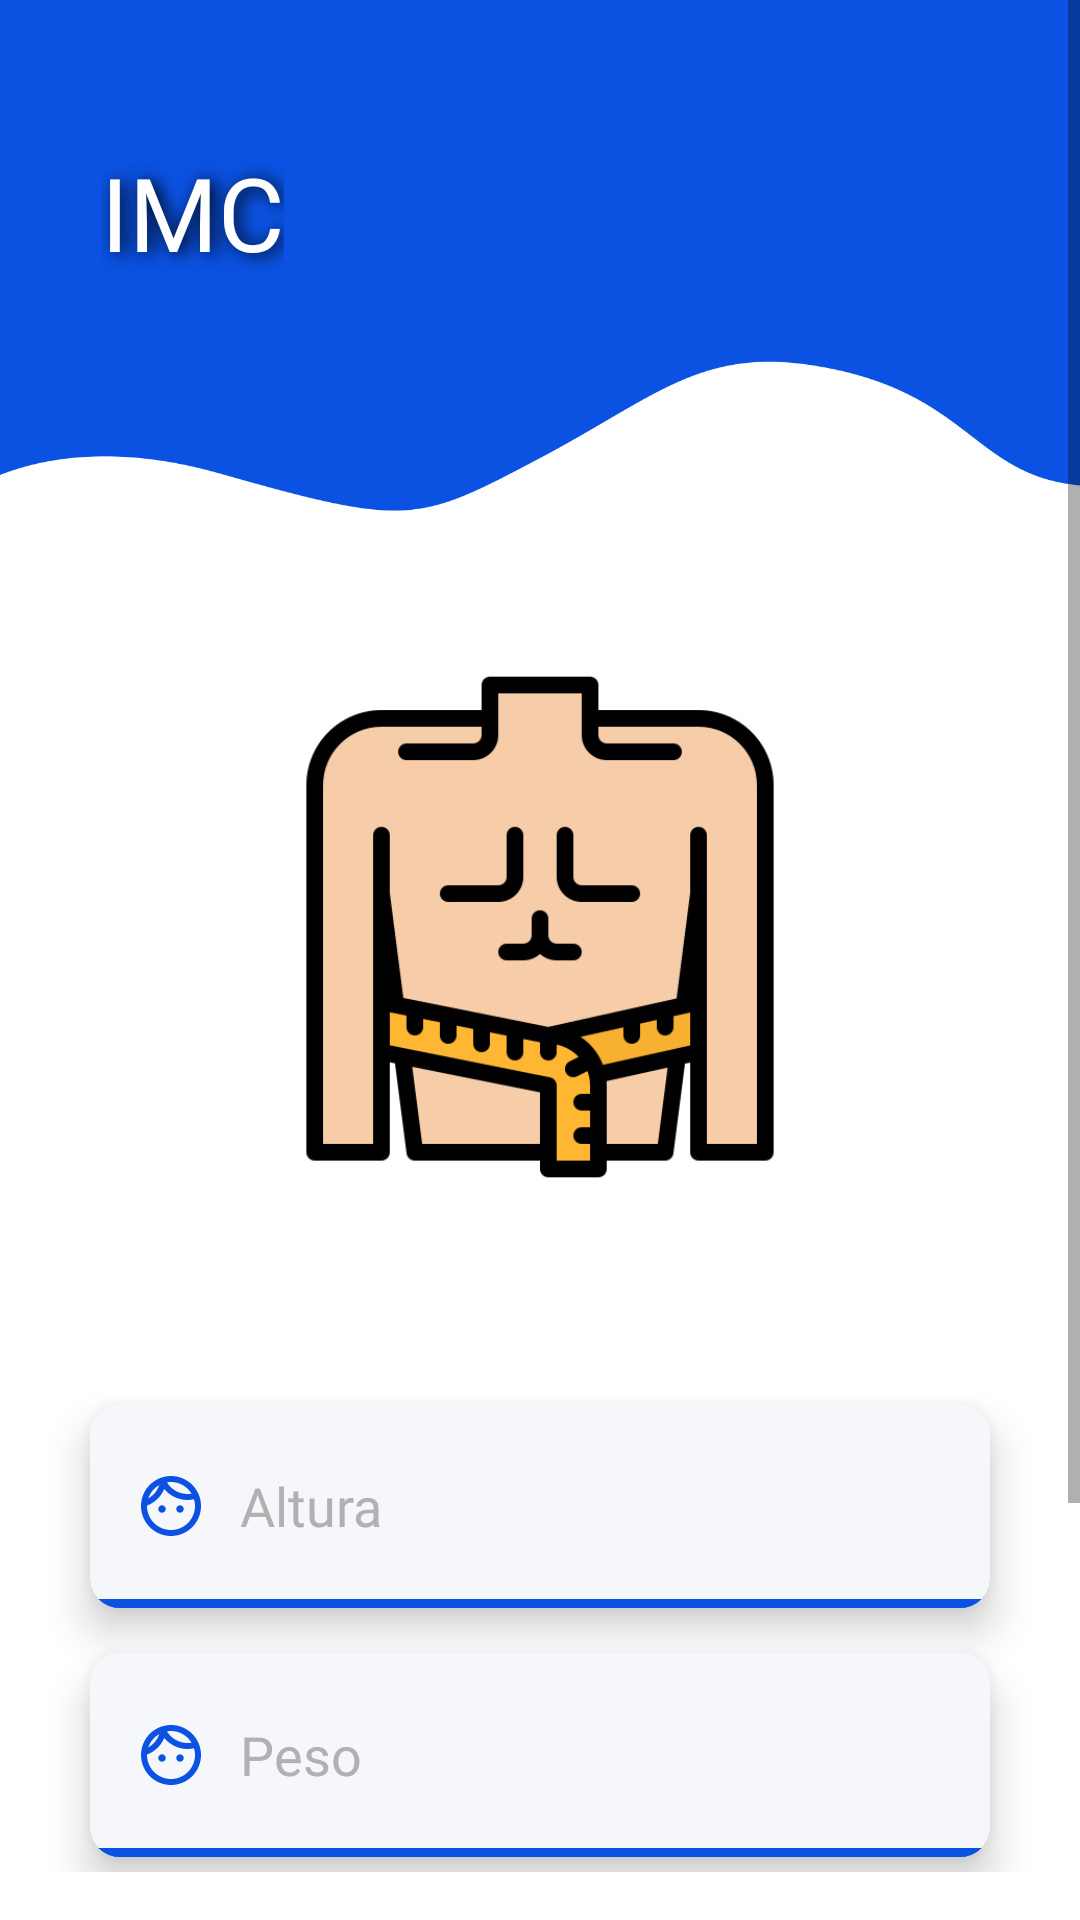

Produce the Android XML layout that renders to this screen, including the resource entries it uses.
<!-- AndroidManifest.xml: application theme Theme.Medibox -->
<!-- res/layout/activity_signo_imc.xml -->
<?xml version="1.0" encoding="utf-8"?>
<ScrollView xmlns:app="http://schemas.android.com/apk/res-auto"
    xmlns:tools="http://schemas.android.com/tools"
    android:layout_width="match_parent"
    android:layout_height="match_parent"
    android:paddingBottom="16sp"
    xmlns:android="http://schemas.android.com/apk/res/android">
    <androidx.constraintlayout.widget.ConstraintLayout
        android:id="@+id/agregarPerfil"
        android:layout_width="match_parent"
        android:layout_height="match_parent"
        tools:context=".agregarPerfil">

        <ImageView
            android:id="@+id/imageView2"
            android:layout_width="180dp"
            android:layout_height="178dp"
            android:layout_marginTop="220sp"
            app:layout_constraintEnd_toEndOf="parent"
            app:layout_constraintStart_toStartOf="parent"
            app:layout_constraintTop_toTopOf="parent"
            app:srcCompat="@drawable/icon_imc" />
        <TextView
            android:layout_width="match_parent"
            android:layout_height="230sp"
            android:background="@drawable/imgborde1"
            app:layout_constraintEnd_toEndOf="parent"
            app:layout_constraintStart_toStartOf="parent"
            app:layout_constraintTop_toTopOf="parent" />
        
        <TextView
            android:layout_width="wrap_content"
            android:layout_height="wrap_content"
            android:layout_marginTop="48dp"
            android:layout_marginEnd="50dp"
            android:fontFamily="@font/nexa_heavy"
            android:gravity="start"
            android:shadowColor="@color/black"
            android:shadowDx="5"
            android:shadowDy="2"
            android:shadowRadius="15"
            android:text="@string/imc"
            android:textColor="@color/white"
            android:textSize="34sp"
            app:layout_constraintEnd_toEndOf="parent"
            app:layout_constraintHorizontal_bias="0.135"
            app:layout_constraintStart_toStartOf="parent"
            app:layout_constraintTop_toTopOf="parent" />
        
        <androidx.cardview.widget.CardView
            android:id="@+id/cardView"
            android:layout_width="match_parent"
            android:layout_height="68sp"
            android:layout_marginStart="30sp"
            android:layout_marginTop="70dp"
            android:layout_marginEnd="30sp"
            app:cardBackgroundColor="@color/gris"
            app:cardCornerRadius="10sp"
            app:cardElevation="8sp"
            app:layout_constraintEnd_toEndOf="parent"
            app:layout_constraintStart_toStartOf="parent"
            app:layout_constraintTop_toBottomOf="@+id/imageView2">

            <View
                android:layout_width="match_parent"
                android:layout_height="3sp"
                android:layout_gravity="bottom"
                android:background="@color/azulprincipal" />

            <ImageView
                android:id="@+id/imageView"
                android:layout_width="wrap_content"
                android:layout_height="match_parent"
                android:layout_gravity="left"
                android:paddingLeft="15sp"
                app:srcCompat="@drawable/icon_cara" />

            <EditText
                android:id="@+id/altura"
                android:layout_width="match_parent"
                android:layout_height="match_parent"
                android:layout_gravity="right"
                android:background="@drawable/rellenar_info"
                android:ems="10"
                android:fontFamily="@font/inter"
                android:hint="Altura"
                android:inputType="numberDecimal"
                android:paddingLeft="50sp"
                android:textColorHint="@color/grisdeletras" />

            <View
                android:id="@+id/view"
                android:layout_width="match_parent"
                android:layout_height="3sp"
                android:layout_gravity="bottom"
                android:background="@color/azulprincipal" />
        </androidx.cardview.widget.CardView>
        
        <androidx.cardview.widget.CardView
            android:id="@+id/cardView2"
            android:layout_width="match_parent"
            android:layout_height="68sp"
            android:layout_marginStart="30sp"
            android:layout_marginTop="15dp"
            android:layout_marginEnd="30sp"
            app:cardBackgroundColor="@color/gris"
            app:cardCornerRadius="10sp"
            app:cardElevation="8sp"
            app:layout_constraintEnd_toEndOf="parent"
            app:layout_constraintStart_toStartOf="parent"
            app:layout_constraintTop_toBottomOf="@+id/cardView">

            <View
                android:layout_width="match_parent"
                android:layout_height="3sp"
                android:layout_gravity="bottom"
                android:background="@color/azulprincipal" />

            <ImageView
                android:id="@+id/imageView3"
                android:layout_width="wrap_content"
                android:layout_height="match_parent"
                android:layout_gravity="left"
                android:paddingLeft="15sp"
                app:srcCompat="@drawable/icon_cara" />

            <EditText
                android:id="@+id/peso"
                android:layout_width="match_parent"
                android:layout_height="match_parent"
                android:layout_gravity="right"
                android:background="@drawable/rellenar_info"
                android:ems="10"
                android:fontFamily="@font/inter"
                android:hint="Peso"
                android:inputType="numberDecimal"
                android:paddingLeft="50sp"
                android:textColorHint="@color/grisdeletras" />

            <View
                android:id="@+id/view2"
                android:layout_width="match_parent"
                android:layout_height="3sp"
                android:layout_gravity="bottom"
                android:background="@color/azulprincipal" />
        </androidx.cardview.widget.CardView>
        
        <androidx.cardview.widget.CardView
            android:id="@+id/cardView3"
            android:layout_width="188dp"
            android:layout_height="65dp"
            android:layout_marginStart="30sp"
            android:layout_marginTop="15dp"
            android:layout_marginEnd="30sp"
            app:cardBackgroundColor="@color/gris"
            app:cardCornerRadius="10sp"
            app:cardElevation="8sp"
            android:inputType="none"
            app:layout_constraintEnd_toEndOf="parent"
            app:layout_constraintStart_toStartOf="parent"
            app:layout_constraintTop_toBottomOf="@+id/cardView2">

            <EditText
                android:id="@+id/imc"
                android:layout_width="match_parent"
                android:layout_height="match_parent"
                android:layout_gravity="right"
                android:background="@drawable/rellenar_info"
                android:ems="10"
                android:inputType="none"
                android:fontFamily="@font/inter"
                android:hint="Su IMC"
                android:paddingLeft="50sp"
                android:textColorHint="@color/grisdeletras" />

            <View
                android:id="@+id/view3"
                android:layout_width="match_parent"
                android:layout_height="3sp"
                android:layout_gravity="bottom"
                android:background="@color/azulprincipal" />
        </androidx.cardview.widget.CardView>

        <TextView
            android:id="@+id/buttonEnviar"
            style="@style/ButtonStyle"
            android:layout_width="wrap_content"
            android:layout_height="wrap_content"
            android:layout_marginTop="50dp"
            android:layout_marginEnd="50dp"
            android:background="@drawable/boton_redondo"
            android:shadowRadius="3"
            android:text="Enviar"
            android:textAllCaps="false"
            app:layout_constraintBottom_toBottomOf="parent"
            app:layout_constraintEnd_toEndOf="parent"
            app:layout_constraintHorizontal_bias="1.0"
            app:layout_constraintRight_toRightOf="parent"
            app:layout_constraintStart_toEndOf="@+id/btnCancelar"
            app:layout_constraintTop_toBottomOf="@+id/cardView3" />

        <TextView
            android:id="@+id/btnCancelar"
            style="@style/botonCancelar"
            android:layout_width="wrap_content"
            android:layout_height="wrap_content"
            android:layout_marginStart="50dp"
            android:layout_marginTop="50dp"
            android:background="@drawable/boton_radiocancelar"
            android:text="Cancelar"
            android:textAllCaps="false"
            android:textColor="@color/azulprincipal"
            app:layout_constraintBottom_toBottomOf="parent"
            app:layout_constraintStart_toStartOf="parent"
            app:layout_constraintTop_toBottomOf="@+id/cardView3"
            android:onClick="imcCancelar"/>

    </androidx.constraintlayout.widget.ConstraintLayout>
</ScrollView>
<!-- resources referenced by this layout -->
<resources>
  <color name="azulprincipal">#0B52E3</color>
  <color name="black">#FF000000</color>
  <color name="gris">#F6F7FB</color>
  <color name="grisdeletras">#B1B1B1</color>
  <color name="white">#FFFFFFFF</color>
  <!-- drawable boton_radiocancelar (drawable) -->
  <?xml version="1.0" encoding="utf-8"?>
  <shape xmlns:android="http://schemas.android.com/apk/res/android" android:shape="rectangle">
  
      <stroke
          android:width="2dp"
          android:color="@color/azulprincipal"
          android:shadowColor="#000000"
          android:shadowRadius="2"/>
  
      <corners android:radius="20dp" />
  </shape>
  <!-- drawable boton_redondo (drawable) -->
  <?xml version="1.0" encoding="utf-8"?>
  <shape xmlns:android="http://schemas.android.com/apk/res/android">
      <corners android:radius="17dp" />
      <solid android:color="@color/azulprincipal"></solid>
  </shape>
  <!-- drawable icon_cara (drawable) -->
  <vector android:height="24dp" android:tint="#0B52E3"
      android:viewportHeight="24" android:viewportWidth="24"
      android:width="24dp" xmlns:android="http://schemas.android.com/apk/res/android">
      <path android:fillColor="@android:color/white" android:pathData="M10.25,13c0,0.69 -0.56,1.25 -1.25,1.25S7.75,13.69 7.75,13s0.56,-1.25 1.25,-1.25 1.25,0.56 1.25,1.25zM15,11.75c-0.69,0 -1.25,0.56 -1.25,1.25s0.56,1.25 1.25,1.25 1.25,-0.56 1.25,-1.25 -0.56,-1.25 -1.25,-1.25zM22,12c0,5.52 -4.48,10 -10,10S2,17.52 2,12 6.48,2 12,2s10,4.48 10,10zM10.66,4.12C12.06,6.44 14.6,8 17.5,8c0.46,0 0.91,-0.05 1.34,-0.12C17.44,5.56 14.9,4 12,4c-0.46,0 -0.91,0.05 -1.34,0.12zM4.42,9.47c1.71,-0.97 3.03,-2.55 3.66,-4.44C6.37,6 5.05,7.58 4.42,9.47zM20,12c0,-0.78 -0.12,-1.53 -0.33,-2.24 -0.7,0.15 -1.42,0.24 -2.17,0.24 -3.13,0 -5.92,-1.44 -7.76,-3.69C8.69,8.87 6.6,10.88 4,11.86c0.01,0.04 0,0.09 0,0.14 0,4.41 3.59,8 8,8s8,-3.59 8,-8z"/>
  </vector>
  <!-- drawable icon_imc: png bitmap (drawable, 15575 bytes) -->
  <!-- drawable imgborde1: png bitmap (drawable, 18132 bytes) -->
  <!-- drawable rellenar_info (drawable) -->
  <?xml version="1.0" encoding="utf-8"?>
  <shape xmlns:android="http://schemas.android.com/apk/res/android">
      <solid android:background="@color/casigris"></solid>
  </shape>
  <string name="imc">IMC</string>
  <style name="ButtonStyle" parent="Widget.AppCompat.Button">
          <item name="android:background">@color/azulprincipal</item>
          <item name="android:textColor">@color/white</item>
          <item name="android:textSize">15sp</item>
          <item name="fontFamily">@font/nexa_heavy</item>
          <item name="android:width">126sp</item>
      </style>
  <style name="botonCancelar" parent="Widget.AppCompat.Button">
          <item name="android:background">@color/white</item>
          <item name="color">@color/azulprincipal</item>
          <item name="android:textSize">15sp</item>
          <item name="fontFamily">@font/nexa_heavy</item>
          <item name="android:width">126sp</item>
      </style>
  <style name="Theme.Medibox" parent="Theme.MaterialComponents.Light.NoActionBar">
          
          <item name="colorPrimary">@color/azulprincipal</item>
          <item name="colorPrimaryVariant">@color/azulSecundario</item>
          <item name="colorOnPrimary">@color/white</item>
          
          <item name="colorSecondary">@color/teal_200</item>
          <item name="colorSecondaryVariant">@color/teal_700</item>
          <item name="colorOnSecondary">@color/black</item>
          
          <item name="android:statusBarColor">@color/azulprincipal</item>
          
  
      </style>
  <color name="casigris">#EEEEEE</color>
  <color name="azulSecundario">#5687e9</color>
  <color name="teal_200">#FF03DAC5</color>
  <color name="teal_700">#FF018786</color>
</resources>
